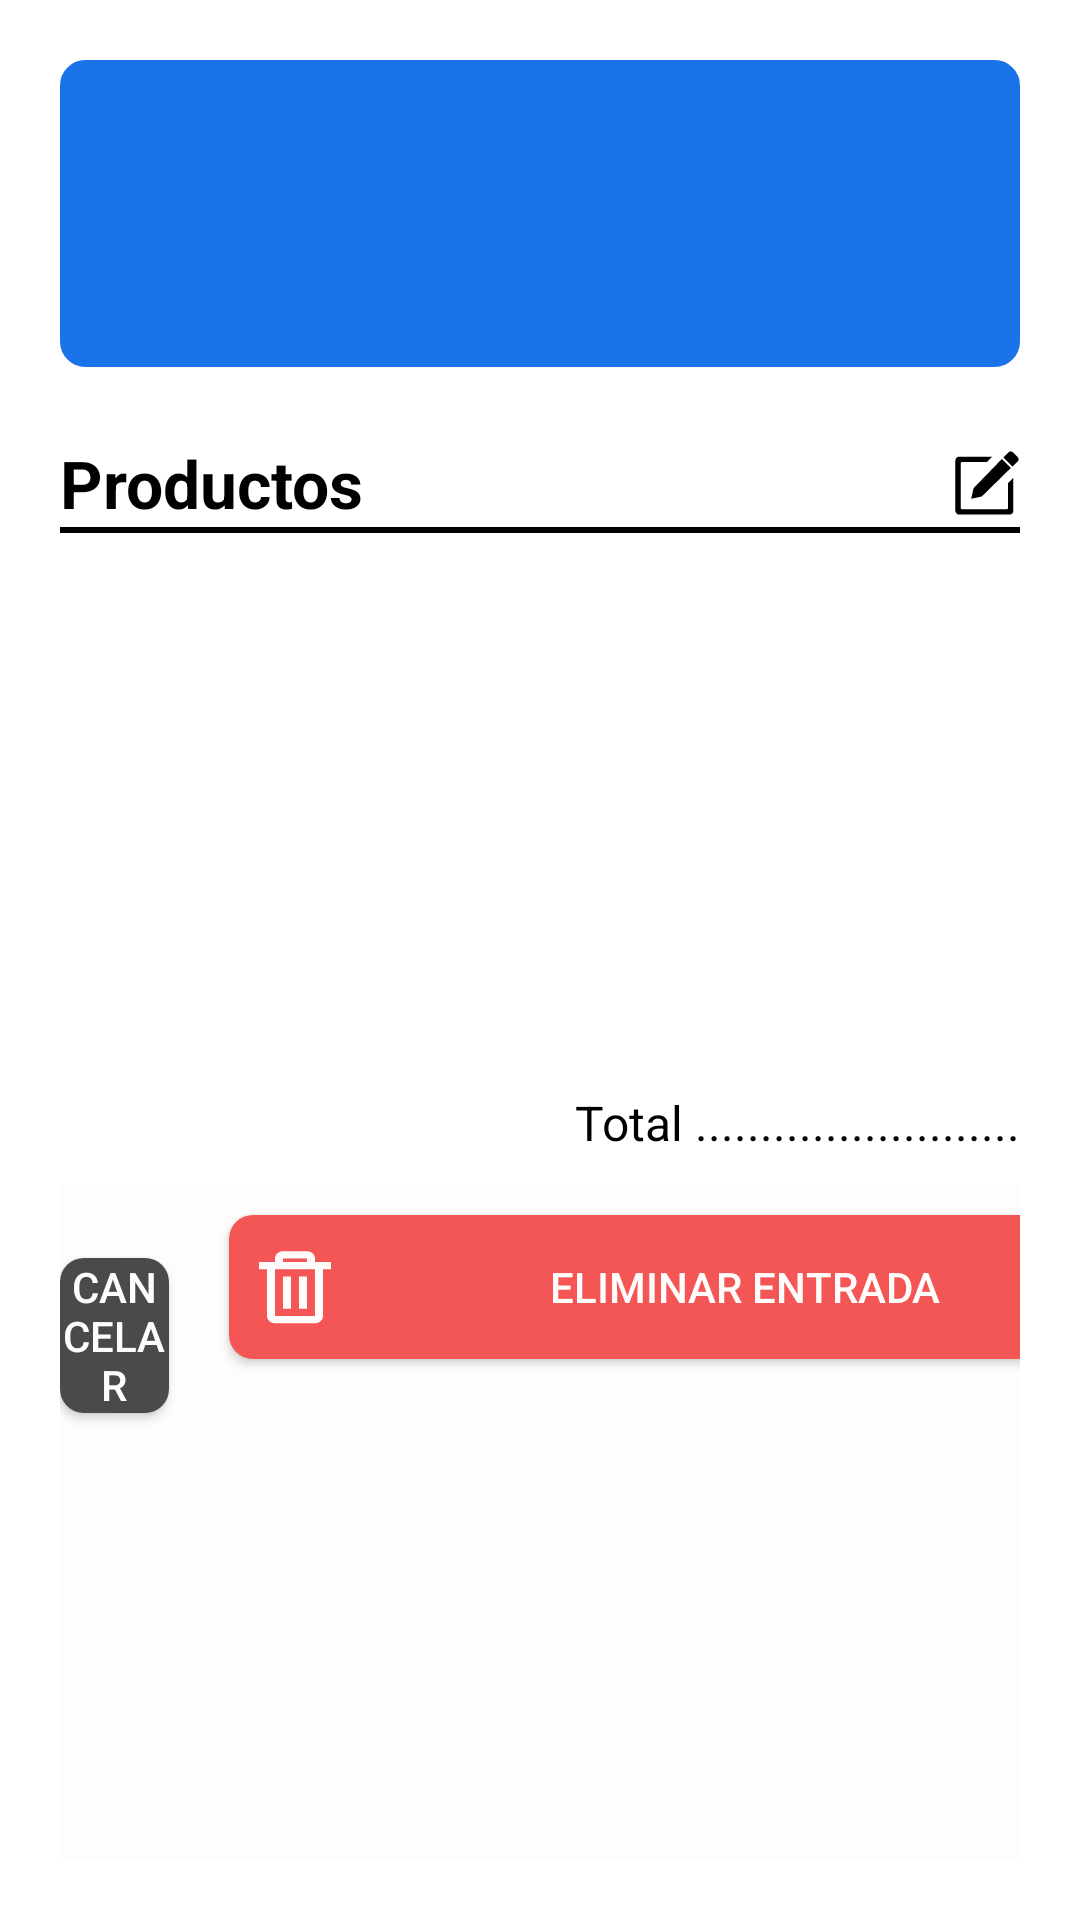

Android layout source for this screen:
<!-- AndroidManifest.xml: application theme Theme.HechoAMano -->
<!-- res/layout/activity_summary_product_entry.xml -->
<?xml version="1.0" encoding="utf-8"?>
<androidx.constraintlayout.widget.ConstraintLayout xmlns:android="http://schemas.android.com/apk/res/android"
    xmlns:app="http://schemas.android.com/apk/res-auto"
    xmlns:tools="http://schemas.android.com/tools"
    android:id="@+id/main"
    android:layout_width="match_parent"
    android:layout_height="match_parent"
    tools:context=".ui.customerorders.SummaryCustomerOrderActivity"
    android:padding="20dp">
    <androidx.constraintlayout.widget.ConstraintLayout
        android:id="@+id/container_employee"
        android:layout_width="match_parent"
        android:layout_height="wrap_content"
        android:background="@drawable/card_rounded_blue"
        android:padding="16dp"
        app:layout_constraintTop_toTopOf="parent"
        app:layout_constraintStart_toStartOf="parent"
        app:layout_constraintEnd_toEndOf="parent">
        <TextView
            android:id="@+id/employee_name"
            android:layout_width="wrap_content"
            android:layout_height="wrap_content"
            android:textStyle="bold"
            android:textSize="20sp"
            android:textColor="@color/white"
            tools:text="Jhon Ballesteros"
            app:layout_constraintTop_toTopOf="parent"
            app:layout_constraintStart_toStartOf="parent"/>
        <TextView
            android:id="@+id/employee_city"
            android:layout_width="wrap_content"
            android:layout_height="wrap_content"
            android:textSize="16sp"
            android:textColor="@color/white"
            tools:text="Barranquilla"
            app:layout_constraintTop_toBottomOf="@id/employee_name"
            app:layout_constraintStart_toStartOf="@id/employee_name"/>
        <TextView
            android:id="@+id/employee_shop_name"
            android:layout_width="0dp"
            android:layout_height="wrap_content"
            android:textSize="16sp"
            android:textColor="@color/white"
            android:ellipsize="end"
            android:maxLines="2"
            android:lineHeight="16sp"
            android:singleLine="false"
            tools:text="Souvenirs Pro"
            app:layout_constraintEnd_toStartOf="@id/employee_total"
            app:layout_constraintTop_toBottomOf="@id/employee_city"
            app:layout_constraintStart_toStartOf="@id/employee_name"/>
        <TextView
            android:id="@+id/employee_total"
            android:layout_width="wrap_content"
            android:layout_height="wrap_content"
            android:textStyle="bold"
            android:textSize="30sp"
            android:textColor="@color/white"
            tools:text="$76.240.000"
            app:layout_constraintEnd_toEndOf="parent"
            app:layout_constraintBottom_toBottomOf="parent"/>
    </androidx.constraintlayout.widget.ConstraintLayout>

    <TextView
        android:id="@+id/label_productos"
        android:layout_width="wrap_content"
        android:layout_height="wrap_content"
        android:layout_marginTop="24dp"
        android:textStyle="bold"
        android:textSize="22sp"
        android:textColor="@color/black"
        android:text="Productos"
        app:layout_constraintTop_toBottomOf="@id/container_employee"
        app:layout_constraintStart_toStartOf="parent"/>

    <ImageView
        android:id="@+id/edit_products"
        android:layout_width="22dp"
        android:layout_height="22dp"
        android:src="@drawable/ic_edit"
        app:layout_constraintTop_toTopOf="@id/label_productos"
        app:layout_constraintBottom_toBottomOf="@id/label_productos"
        app:layout_constraintEnd_toEndOf="parent"
        app:tint="@color/black" />

    <View
        android:layout_width="match_parent"
        android:layout_height="2dp"
        android:background="@color/black"
        app:layout_constraintTop_toBottomOf="@id/label_productos"
        app:layout_constraintStart_toStartOf="parent"
        app:layout_constraintEnd_toEndOf="parent"/>

    <androidx.recyclerview.widget.RecyclerView
        android:id="@+id/recyclerProducts"
        android:layout_width="match_parent"
        android:layout_height="0dp"
        android:layout_marginTop="2dp"
        app:layout_constraintTop_toBottomOf="@id/label_productos"
        app:layout_constraintStart_toStartOf="parent"
        app:layout_constraintEnd_toEndOf="parent"
        app:layout_constraintBottom_toTopOf="@id/total"/>

    <TextView
        android:id="@+id/label_total"
        android:layout_width="wrap_content"
        android:layout_height="wrap_content"
        android:layout_marginTop="10dp"
        android:layout_marginBottom="10dp"
        android:textStyle="normal"
        android:textSize="16sp"
        android:textColor="@color/black"
        android:text="Total ........................."
        app:layout_constraintEnd_toStartOf="@id/total"
        app:layout_constraintBottom_toTopOf="@id/linear_bottom"/>

    <TextView
        android:id="@+id/total"
        android:layout_width="wrap_content"
        android:layout_height="wrap_content"
        android:layout_marginTop="10dp"
        android:layout_marginBottom="10dp"
        android:textStyle="bold"
        android:textSize="16sp"
        android:textColor="#3EA649"
        tools:text="$210.000"
        app:layout_constraintTop_toTopOf="@id/label_total"
        app:layout_constraintBottom_toBottomOf="@id/label_total"
        app:layout_constraintEnd_toEndOf="parent"/>

    <LinearLayout
        android:id="@+id/linear_bottom"
        android:layout_width="match_parent"
        android:layout_height="wrap_content"
        android:orientation="horizontal"
        android:background="@color/white"
        app:layout_constraintBottom_toBottomOf="parent"
        app:layout_constraintStart_toStartOf="parent"
        app:layout_constraintEnd_toEndOf="parent"
        android:weightSum="4">

        <androidx.appcompat.widget.AppCompatButton
            android:id="@+id/button_cancelar"
            android:layout_width="wrap_content"
            android:layout_height="wrap_content"
            android:layout_marginVertical="10dp"
            android:background="@drawable/button_background_secondary"
            android:text="@string/cancelar"
            android:textColor="@color/white"
            android:layout_weight="1"/>

        <androidx.appcompat.widget.AppCompatButton
            android:id="@+id/button_crear_orden"
            android:layout_width="wrap_content"
            android:layout_height="wrap_content"
            android:layout_marginTop="10dp"
            android:background="@drawable/button_background"
            android:text="@string/crear_entrada"
            android:textColor="@color/white"
            android:layout_marginStart="10dp"
            android:layout_weight="3"/>

        <androidx.appcompat.widget.AppCompatButton
            android:id="@+id/button_eliminar_orden"
            android:layout_width="match_parent"
            android:layout_height="wrap_content"
            android:layout_marginTop="10dp"
            android:drawableStart="@drawable/ic_remover"
            android:drawableTint="@color/white"
            android:paddingStart="10dp"
            android:background="@drawable/button_background_red"
            android:text="@string/eliminar_entrada"
            android:textColor="@color/white"
            android:layout_marginStart="10dp"/>

    </LinearLayout>



</androidx.constraintlayout.widget.ConstraintLayout>
<!-- resources referenced by this layout -->
<resources>
  <color name="black">#000000</color>
  <color name="white">#FFFCFC</color>
  <!-- drawable button_background (drawable) -->
  <?xml version="1.0" encoding="utf-8"?>
  <selector xmlns:android="http://schemas.android.com/apk/res/android">
      <item android:state_pressed="true">
          <shape android:shape="rectangle">
              <solid android:color="#E6175EBD" />
              <corners android:radius="8dp"/>
          </shape>
      </item>
      <item>
          <shape android:shape="rectangle">
              <solid android:color="#175EBD" />
              <corners android:radius="8dp"/>
          </shape>
      </item>
  </selector>
  <!-- drawable button_background_red (drawable) -->
  <?xml version="1.0" encoding="utf-8"?>
  <selector xmlns:android="http://schemas.android.com/apk/res/android">
      <item android:state_pressed="true">
          <shape android:shape="rectangle">
              <solid android:color="#F05050" />
              <corners android:radius="8dp"/>
          </shape>
      </item>
      <item>
          <shape android:shape="rectangle">
              <solid android:color="#F45555" />
              <corners android:radius="8dp"/>
          </shape>
      </item>
  </selector>
  <!-- drawable button_background_secondary (drawable) -->
  <?xml version="1.0" encoding="utf-8"?>
  <selector xmlns:android="http://schemas.android.com/apk/res/android">
      <item android:state_pressed="true">
          <shape android:shape="rectangle">
              <solid android:color="#5A5A5A" />
              <corners android:radius="8dp"/>
          </shape>
      </item>
      <item>
          <shape android:shape="rectangle">
              <solid android:color="#4A4A4A" />
              <corners android:radius="8dp"/>
          </shape>
      </item>
  </selector>
  <!-- drawable ic_remover (drawable) -->
  <vector xmlns:android="http://schemas.android.com/apk/res/android"
      android:width="24dp"
      android:height="25dp"
      android:viewportWidth="24"
      android:viewportHeight="25">
    <path
        android:pathData="M18.667,24.75H5.333C3.861,24.75 2.667,23.676 2.667,22.35V6.75H0V4.35H5.333V3.15C5.333,1.825 6.527,0.75 8,0.75H16C17.473,0.75 18.667,1.825 18.667,3.15V4.35H24V6.75H21.333V22.35C21.333,23.676 20.139,24.75 18.667,24.75ZM5.333,6.75V22.35H18.667V6.75H5.333ZM8,3.15V4.35H16V3.15H8ZM16,19.95H13.333V9.15H16V19.95ZM10.667,19.95H8V9.15H10.667V19.95Z"
        android:fillColor="#625A5A"/>
  </vector>
  <string name="cancelar">Cancelar</string>
  <string name="crear_entrada">Crear entrada</string>
  <string name="eliminar_entrada">Eliminar entrada</string>
  <style name="Theme.HechoAMano" parent="Theme.MaterialComponents.Light.DarkActionBar">
          
  
          <item name="colorPrimary">@color/blue_nav_bar</item>
          <item name="colorPrimaryVariant">@color/blue_second</item>
          <item name="colorOnPrimary">@color/blue_nav_bar</item>
          
          <item name="colorSecondary">@color/blue_nav_bar</item>
          <item name="colorSecondaryVariant">@color/blue_second</item>
          <item name="colorOnSecondary">@color/white</item>
          
          <item name="android:statusBarColor">?attr/colorPrimaryVariant</item>
          
          <item name="android:actionBarStyle">@style/MyActionBar</item>
      </style>
  <color name="blue_cards">#1A73E9</color>
  <color name="blue_nav_bar">#175EBD</color>
  <color name="blue_second">#4A91F0</color>
  <style name="MyActionBar" parent="Theme.MaterialComponents.Light.DarkActionBar">
          <item name="android:background">@color/blue_nav_bar</item>
      </style>
</resources>
